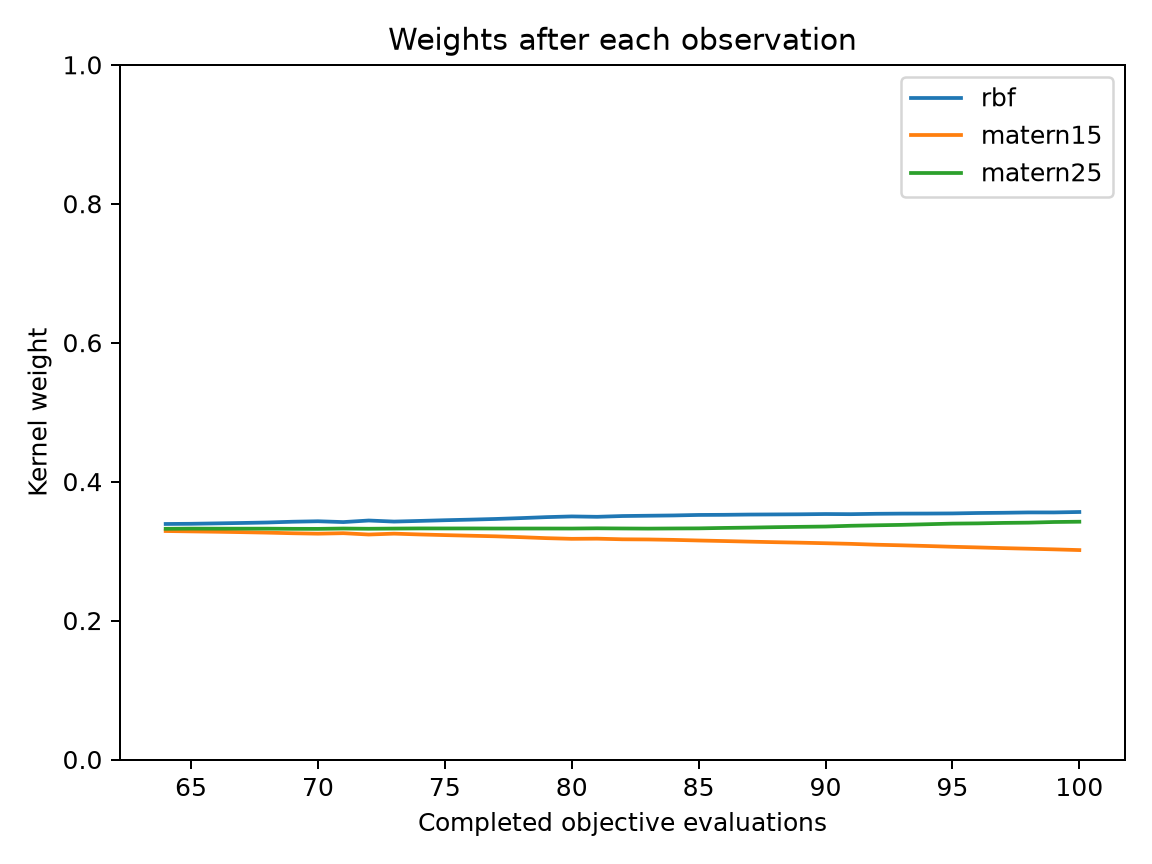

Data behind this chart, as committed beside it:
evaluation, best_objective, normalized_entropy, rbf, matern15, matern25
64, 0.1072, 0.9999, 0.339, 0.3289, 0.3321
65, 0.05829, 0.9999, 0.3393, 0.3284, 0.3323
66, 0.05829, 0.9999, 0.3399, 0.3278, 0.3323
67, 0.05829, 0.9999, 0.3405, 0.3272, 0.3323
68, 0.05829, 0.9999, 0.3412, 0.3266, 0.3323
69, 0.04694, 0.9998, 0.3423, 0.3257, 0.3321
70, 0.04694, 0.9998, 0.3429, 0.3251, 0.332
71, 0.02435, 0.9998, 0.3418, 0.3258, 0.3325
72, 0.01948, 0.9997, 0.344, 0.3239, 0.3321
73, 0.01948, 0.9998, 0.3425, 0.3251, 0.3324
74, 0.004192, 0.9997, 0.3434, 0.324, 0.3326
75, 0.004192, 0.9997, 0.3444, 0.323, 0.3326
76, 0.004192, 0.9996, 0.3453, 0.3221, 0.3326
77, 0.004192, 0.9996, 0.3462, 0.3213, 0.3325
78, 0.003535, 0.9995, 0.3475, 0.32, 0.3325
79, 0.003535, 0.9994, 0.3489, 0.3186, 0.3325
80, 0.003535, 0.9993, 0.3499, 0.3176, 0.3325
81, 0.003535, 0.9993, 0.3494, 0.3179, 0.3328
82, 0.003535, 0.9992, 0.3505, 0.317, 0.3326
83, 0.003535, 0.9992, 0.3509, 0.3167, 0.3324
84, 0.002175, 0.9992, 0.3513, 0.3161, 0.3326
85, 0.002045, 0.9991, 0.352, 0.3153, 0.3327
86, 0.002045, 0.999, 0.3522, 0.3145, 0.3333
87, 0.002045, 0.999, 0.3526, 0.3136, 0.3338
88, 0.002029, 0.9989, 0.3528, 0.3128, 0.3344
89, 0.001319, 0.9989, 0.353, 0.3121, 0.3349
90, 0.001319, 0.9988, 0.3533, 0.3113, 0.3354
91, 0.0006276, 0.9987, 0.3531, 0.3104, 0.3364
92, 0.0006276, 0.9986, 0.3537, 0.3092, 0.3371
93, 0.0006276, 0.9985, 0.354, 0.3083, 0.3377
94, 0.0006276, 0.9984, 0.354, 0.3073, 0.3386
95, 0.0004201, 0.9983, 0.3542, 0.3062, 0.3396
96, 0.0004201, 0.9982, 0.3548, 0.3053, 0.3399
97, 0.0004201, 0.9981, 0.3552, 0.3043, 0.3406
98, 0.0004201, 0.998, 0.3556, 0.3034, 0.3409
99, 0.0001927, 0.9979, 0.3556, 0.3025, 0.3419
100, 0.0001927, 0.9978, 0.3563, 0.3014, 0.3423
